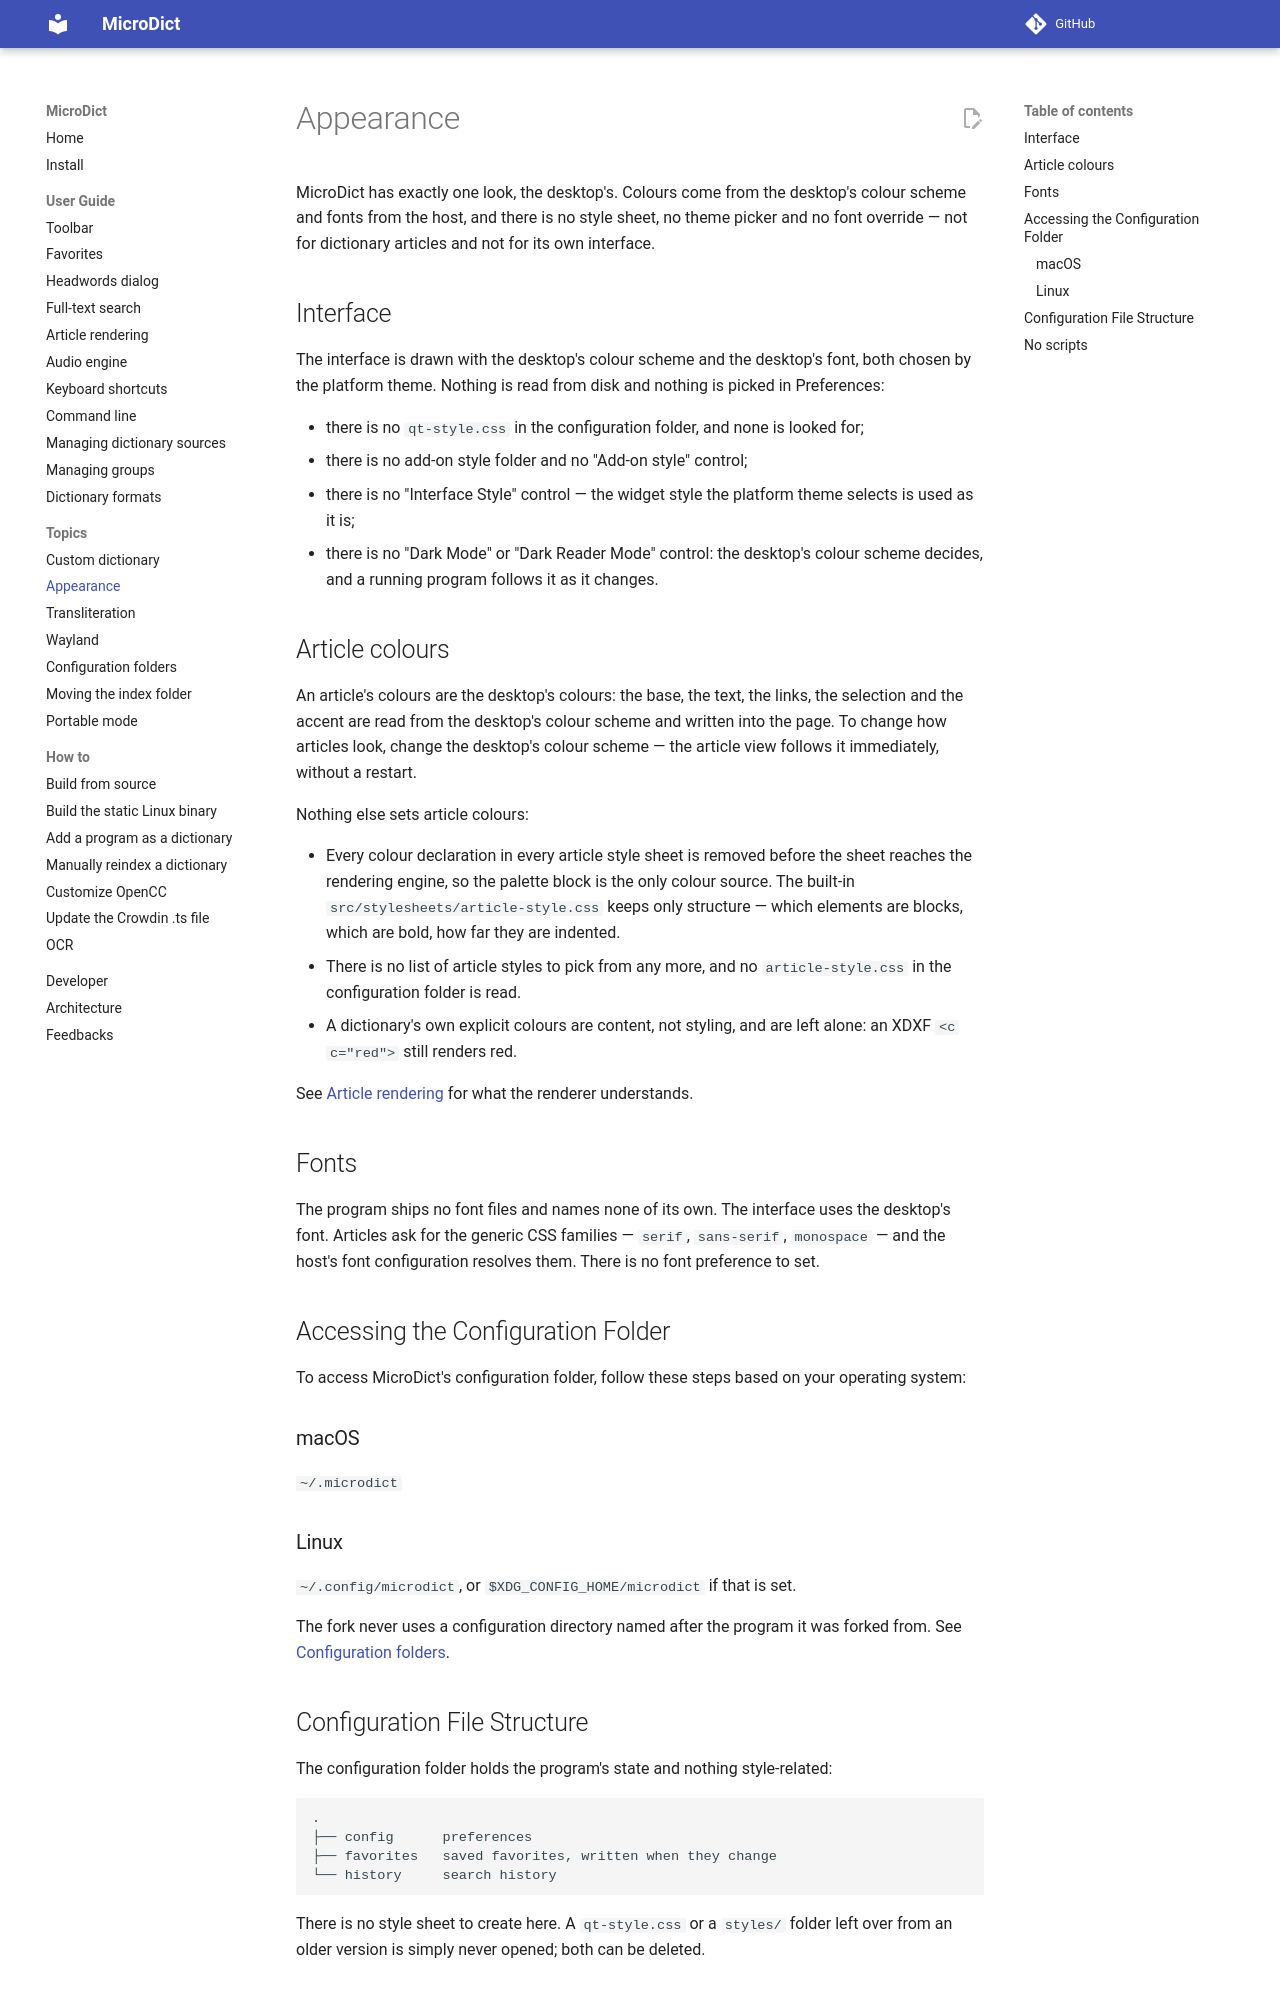

repository: dsvi/MicroDict · page: topic_userstyle/index.html · generator: mkdocs

# Appearance

MicroDict has exactly one look, the desktop's. Colours come from the desktop's colour
scheme and fonts from the host, and there is no style sheet, no theme picker and no
font override — not for dictionary articles and not for its own interface.

## Interface

The interface is drawn with the desktop's colour scheme and the desktop's font, both
chosen by the platform theme. Nothing is read from disk and nothing is picked in
Preferences:

* there is no `qt-style.css` in the configuration folder, and none is looked for;
* there is no add-on style folder and no "Add-on style" control;
* there is no "Interface Style" control — the widget style the platform theme selects
  is used as it is;
* there is no "Dark Mode" or "Dark Reader Mode" control: the desktop's colour scheme
  decides, and a running program follows it as it changes.

## Article colours

An article's colours are the desktop's colours: the base, the text, the links, the
selection and the accent are read from the desktop's colour scheme and written into the
page. To change how articles look, change the desktop's colour scheme — the article
view follows it immediately, without a restart.

Nothing else sets article colours:

* Every colour declaration in every article style sheet is removed before the sheet
  reaches the rendering engine, so the palette block is the only colour source. The
  built-in `src/stylesheets/article-style.css` keeps only structure — which elements
  are blocks, which are bold, how far they are indented.
* There is no list of article styles to pick from any more, and no `article-style.css`
  in the configuration folder is read.
* A dictionary's own explicit colours are content, not styling, and are left alone: an
  XDXF `<c c="red">` still renders red.

See [Article rendering](article_rendering.md) for what the renderer understands.

## Fonts

The program ships no font files and names none of its own. The interface uses the
desktop's font. Articles ask for the generic CSS families — `serif`, `sans-serif`,
`monospace` — and the host's font configuration resolves them. There is no font
preference to set.

## Accessing the Configuration Folder

To access MicroDict's configuration folder, follow these steps based on your operating
system:

### macOS

`~/.microdict`

### Linux

`~/.config/microdict`, or `$XDG_CONFIG_HOME/microdict` if that is set.

The fork never uses a configuration directory named after the program it was forked
from. See [Configuration folders](topic_config_folders.md).
